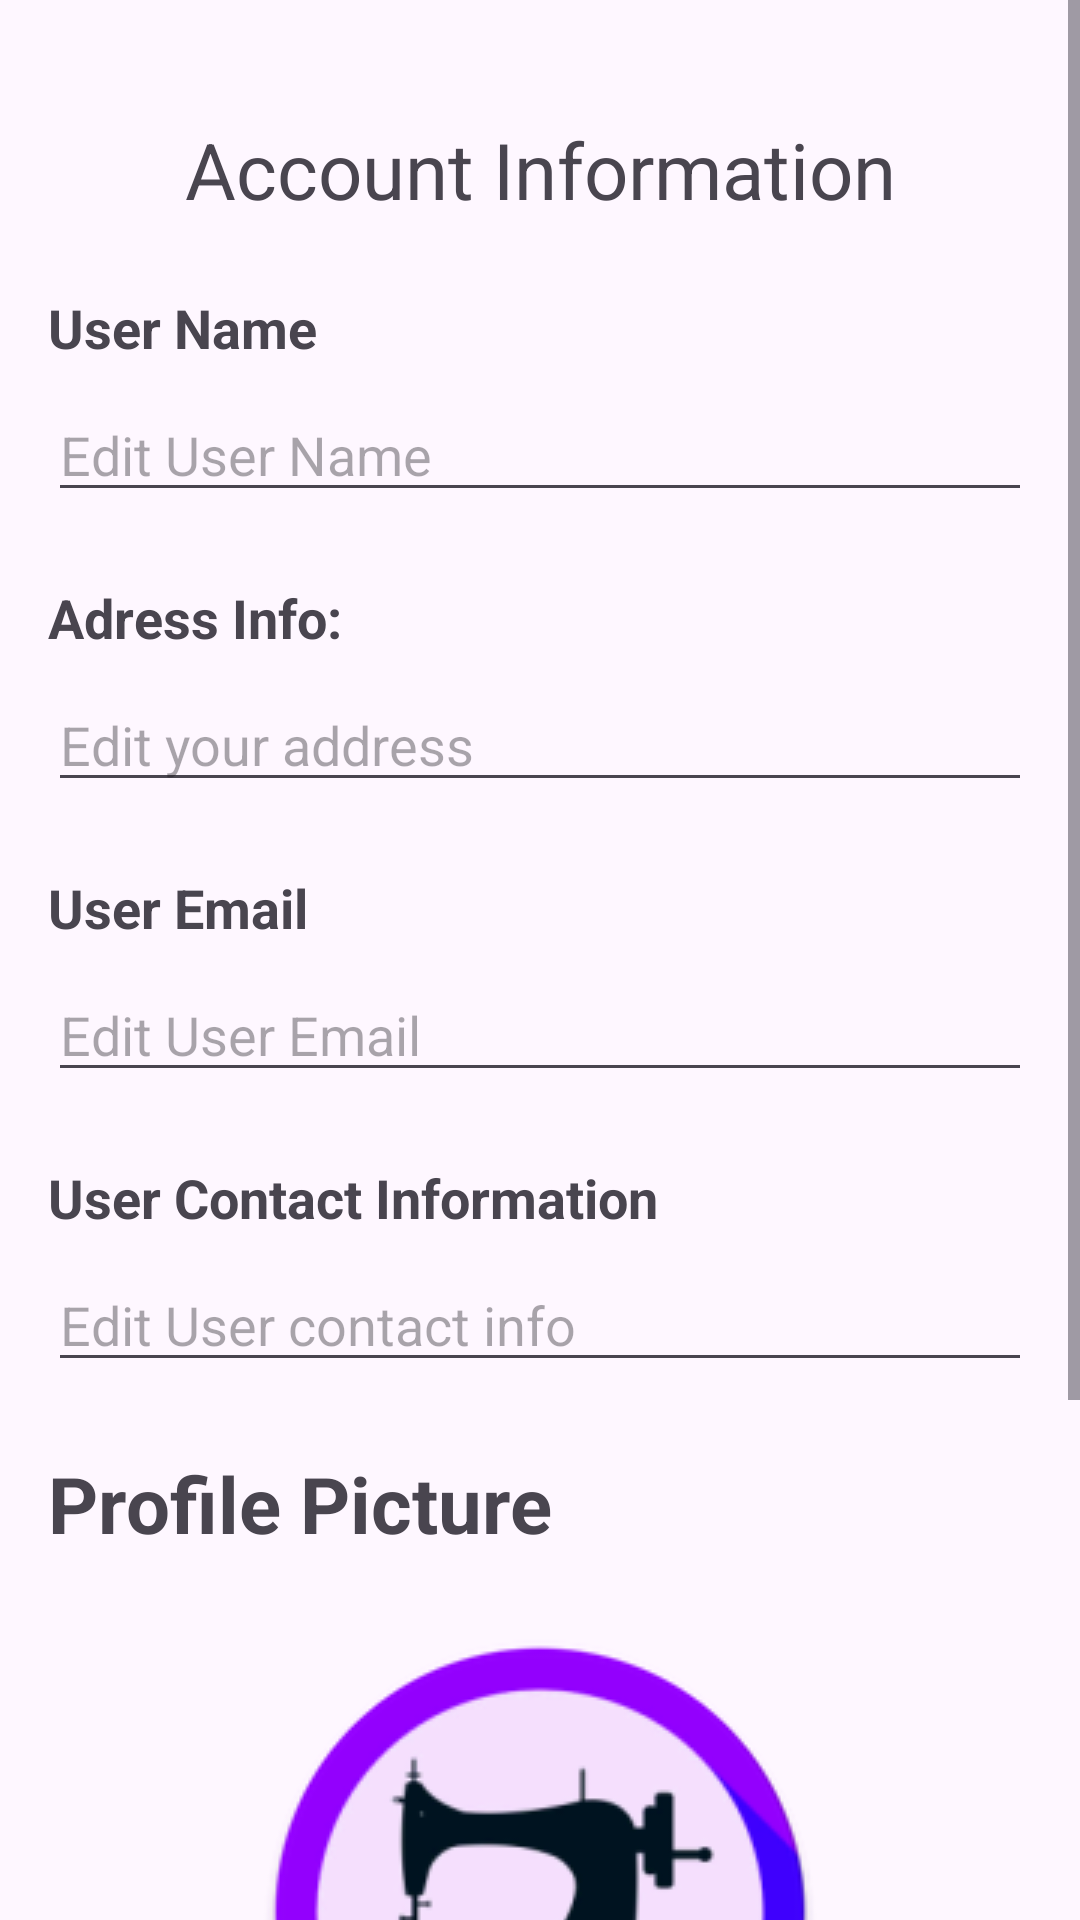

Android layout source for this screen:
<!-- AndroidManifest.xml: application theme Theme.SewingCircle -->
<!-- res/layout/fragment_account_info.xml -->
<?xml version="1.0" encoding="utf-8"?>
<ScrollView xmlns:android="http://schemas.android.com/apk/res/android"
    android:layout_width="match_parent"
    android:layout_height="match_parent"
    xmlns:tools="http://schemas.android.com/tools"
    android:orientation="vertical"
    tools:context=".AccountInfo">
<LinearLayout
    android:layout_width="match_parent"
    android:layout_height="match_parent"
    android:orientation="vertical"
    android:padding="16dp">

<TextView
    android:layout_width="match_parent"
    android:layout_height="wrap_content"
    android:id="@+id/AccountInformation"
    android:text="Account Information"
    android:textSize="26sp"
    android:gravity="center"
    android:layout_marginTop="23sp"
    ></TextView>

    <TextView
        android:id="@+id/userNameTextView"
        android:layout_width="wrap_content"
        android:layout_height="wrap_content"
        android:layout_marginTop="23sp"
        android:text="User Name"
        android:textSize="18sp"
        android:textStyle="bold"/>

    <EditText
        android:id="@+id/editNameEditText"
        android:layout_width="match_parent"
        android:layout_height="wrap_content"
        android:layout_marginTop="8dp"
        android:hint="Edit User Name"/>
    <TextView
        android:id="@+id/Address1"
        android:layout_width="wrap_content"
        android:layout_height="wrap_content"
        android:layout_marginTop="23sp"
        android:text="Adress Info:"
        android:textSize="18sp"
        android:textStyle="bold"/>

    <EditText
        android:id="@+id/Address2"
        android:layout_width="match_parent"
        android:layout_height="wrap_content"
        android:layout_marginTop="8dp"
        android:hint="Edit your address"/>

    <TextView
        android:id="@+id/Emailuser1"
        android:layout_width="wrap_content"
        android:layout_height="wrap_content"
        android:layout_marginTop="23sp"
        android:text="User Email"
        android:textSize="18sp"
        android:textStyle="bold"/>

    <EditText
        android:id="@+id/Emailuser2"
        android:layout_width="match_parent"
        android:layout_height="wrap_content"
        android:layout_marginTop="8dp"
        android:hint="Edit User Email"/>

    <TextView
        android:id="@+id/Contactinfo1"
        android:layout_width="wrap_content"
        android:layout_height="wrap_content"
        android:layout_marginTop="23sp"
        android:text="User Contact Information"
        android:textSize="18sp"
        android:textStyle="bold"/>

    <EditText
        android:id="@+id/contactinfo2"
        android:layout_width="match_parent"
        android:layout_height="wrap_content"
        android:layout_marginTop="8dp"
        android:hint="Edit User contact info"/>

    <TextView
        android:layout_width="match_parent"
        android:layout_height="wrap_content"
        android:id="@+id/ProfilePicture"
        android:text="Profile Picture"
        android:textSize="26sp"
        android:layout_marginTop="23sp"
        android:textStyle="bold"
        ></TextView>
    <RelativeLayout
        android:layout_width="wrap_content"
        android:layout_height="wrap_content"
        android:layout_gravity="center">

        
        <ImageView
            android:id="@+id/imageView"
            android:layout_width="wrap_content"
            android:layout_height="wrap_content"
            android:layout_marginTop="23sp"
            android:onClick="selectImage"
            android:layout_alignParentStart="true"
            android:layout_alignParentTop="true"
            android:layout_alignParentBottom="true"
            android:src="@drawable/img" />

        
        <ImageView
            android:layout_width="wrap_content"
            android:layout_height="wrap_content"
            android:src="@drawable/baseline_edit_24"
            android:layout_alignEnd="@id/imageView"
            android:layout_alignBottom="@id/imageView"
            android:id="@+id/edit" />
    </RelativeLayout>
    <Button
        android:id="@+id/saveButton"

        android:layout_width="wrap_content"
        android:layout_height="wrap_content"
        android:layout_marginTop="16dp"
        android:layout_gravity="center"
        android:text="Save" />

    <Button
        android:id="@+id/signOutButton"
        android:layout_width="wrap_content"
        android:layout_height="wrap_content"
        android:layout_marginTop="16dp"
        android:layout_gravity="center"
        android:text="Sign Out" />

</LinearLayout>

</ScrollView>
<!-- resources referenced by this layout -->
<resources>
  <!-- drawable img: png bitmap (drawable, 19612 bytes) -->
  <style name="Theme.SewingCircle" parent="Base.Theme.SewingCircle" />
  <style name="Base.Theme.SewingCircle" parent="Theme.Material3.DayNight.NoActionBar">
          
          
      </style>
</resources>
